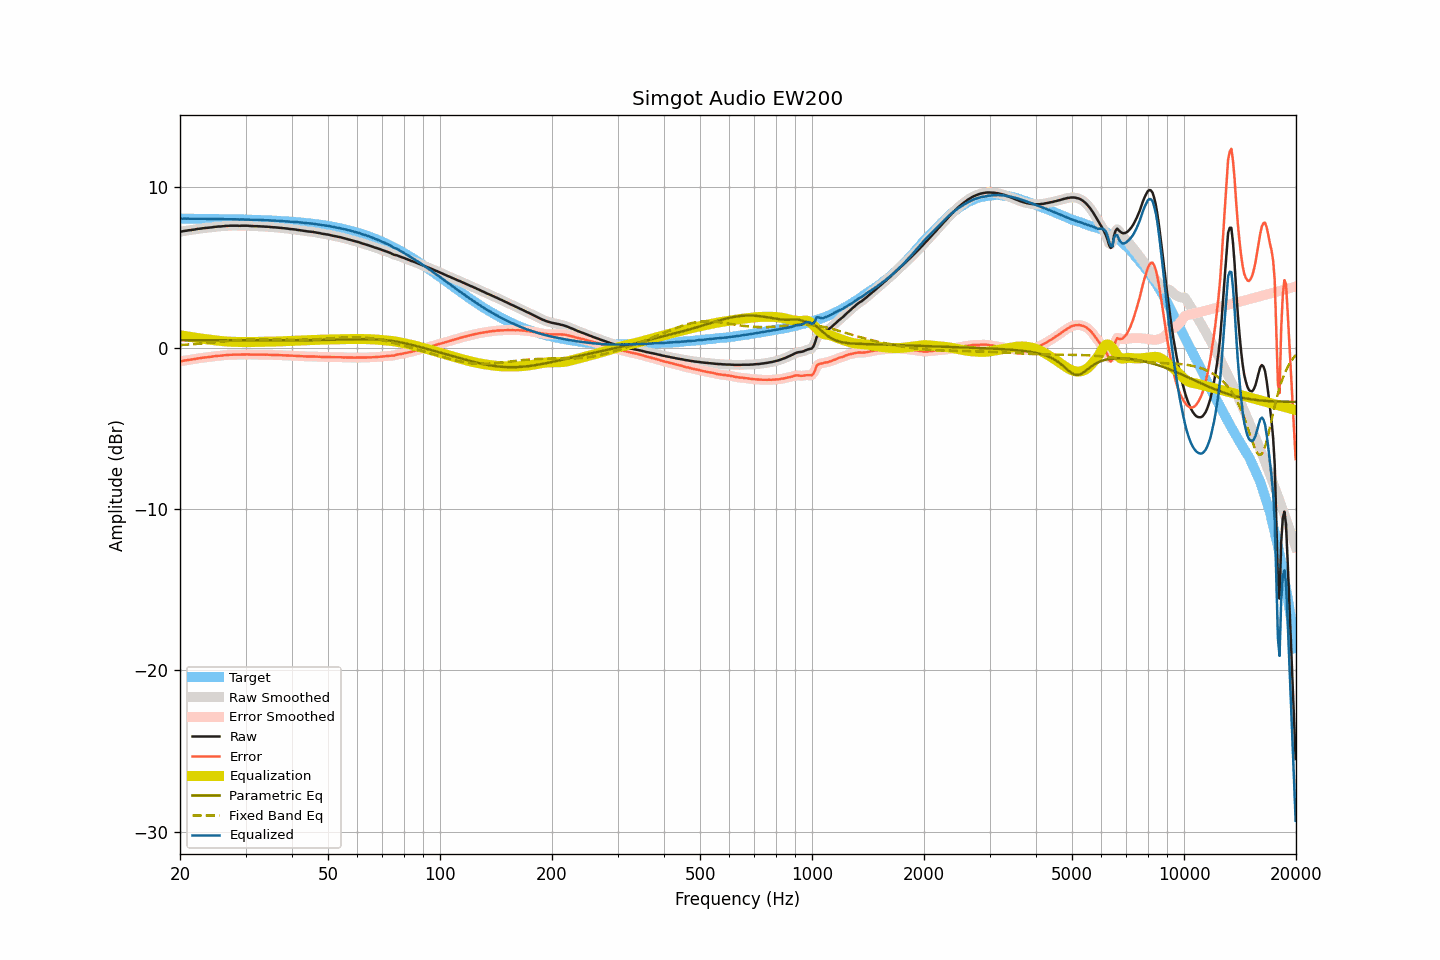

Source data for this figure (header and first rows):
frequency, raw, smoothed, error, error_smoothed, equalization, parametric_eq, fixed_band_eq, equalized_raw, equalized_smoothed, target
20.00, 7.24, 7.24, -0.81, -0.81, 0.81, 0.50, 0.20, 8.05, 8.05, 8.05
20.20, 7.25, 7.25, -0.80, -0.79, 0.79, 0.50, 0.21, 8.04, 8.05, 8.05
20.40, 7.27, 7.27, -0.78, -0.78, 0.78, 0.50, 0.21, 8.05, 8.05, 8.05
20.61, 7.29, 7.29, -0.76, -0.76, 0.76, 0.50, 0.22, 8.05, 8.05, 8.05
20.81, 7.30, 7.30, -0.75, -0.74, 0.75, 0.50, 0.22, 8.05, 8.05, 8.05
21.02, 7.32, 7.32, -0.72, -0.73, 0.73, 0.50, 0.23, 8.05, 8.05, 8.04
21.23, 7.33, 7.33, -0.71, -0.71, 0.71, 0.50, 0.24, 8.04, 8.04, 8.04
21.44, 7.34, 7.34, -0.70, -0.70, 0.70, 0.50, 0.25, 8.04, 8.04, 8.04
21.66, 7.36, 7.36, -0.68, -0.69, 0.68, 0.50, 0.25, 8.04, 8.04, 8.04
21.87, 7.37, 7.37, -0.67, -0.67, 0.67, 0.50, 0.26, 8.04, 8.04, 8.04
22.09, 7.39, 7.39, -0.65, -0.65, 0.65, 0.50, 0.27, 8.04, 8.04, 8.04
22.31, 7.41, 7.41, -0.63, -0.63, 0.64, 0.50, 0.28, 8.05, 8.04, 8.04
22.54, 7.42, 7.42, -0.62, -0.62, 0.62, 0.50, 0.28, 8.04, 8.04, 8.04
22.76, 7.43, 7.43, -0.61, -0.60, 0.61, 0.50, 0.29, 8.04, 8.04, 8.04
22.99, 7.45, 7.45, -0.59, -0.59, 0.59, 0.50, 0.30, 8.04, 8.04, 8.04
23.22, 7.46, 7.46, -0.58, -0.58, 0.58, 0.50, 0.31, 8.04, 8.04, 8.04
23.45, 7.47, 7.47, -0.56, -0.56, 0.57, 0.50, 0.32, 8.04, 8.04, 8.03
23.69, 7.48, 7.48, -0.55, -0.55, 0.55, 0.50, 0.33, 8.03, 8.03, 8.03
23.92, 7.49, 7.49, -0.54, -0.54, 0.54, 0.50, 0.34, 8.03, 8.03, 8.03
24.16, 7.50, 7.50, -0.53, -0.53, 0.53, 0.50, 0.35, 8.03, 8.03, 8.03
24.40, 7.51, 7.51, -0.52, -0.52, 0.52, 0.50, 0.36, 8.03, 8.03, 8.03
24.65, 7.53, 7.53, -0.50, -0.50, 0.50, 0.50, 0.37, 8.03, 8.03, 8.03
24.89, 7.54, 7.54, -0.49, -0.49, 0.49, 0.50, 0.37, 8.03, 8.03, 8.03
25.14, 7.55, 7.55, -0.48, -0.48, 0.48, 0.50, 0.38, 8.03, 8.03, 8.03
25.39, 7.56, 7.56, -0.47, -0.47, 0.47, 0.50, 0.39, 8.03, 8.03, 8.02
25.65, 7.56, 7.56, -0.46, -0.46, 0.46, 0.50, 0.40, 8.02, 8.02, 8.02
25.91, 7.57, 7.57, -0.45, -0.45, 0.45, 0.50, 0.41, 8.02, 8.02, 8.02
26.16, 7.58, 7.58, -0.44, -0.44, 0.44, 0.50, 0.42, 8.02, 8.02, 8.02
26.43, 7.59, 7.59, -0.43, -0.43, 0.43, 0.50, 0.43, 8.02, 8.02, 8.02
26.69, 7.60, 7.60, -0.42, -0.42, 0.42, 0.50, 0.44, 8.02, 8.02, 8.02
26.96, 7.60, 7.60, -0.42, -0.41, 0.41, 0.50, 0.45, 8.01, 8.02, 8.02
27.23, 7.61, 7.61, -0.40, -0.41, 0.41, 0.50, 0.46, 8.02, 8.02, 8.01
27.50, 7.61, 7.61, -0.40, -0.40, 0.40, 0.50, 0.47, 8.01, 8.01, 8.01
27.77, 7.61, 7.61, -0.40, -0.40, 0.40, 0.50, 0.48, 8.01, 8.01, 8.01
28.05, 7.61, 7.61, -0.40, -0.40, 0.40, 0.50, 0.49, 8.01, 8.01, 8.01
28.33, 7.61, 7.61, -0.40, -0.40, 0.40, 0.50, 0.50, 8.01, 8.00, 8.01
28.62, 7.61, 7.61, -0.39, -0.40, 0.39, 0.50, 0.51, 8.00, 8.00, 8.00
28.90, 7.60, 7.61, -0.40, -0.39, 0.39, 0.50, 0.52, 7.99, 8.00, 8.00
29.19, 7.61, 7.61, -0.39, -0.39, 0.39, 0.50, 0.52, 8.00, 8.00, 8.00
29.48, 7.61, 7.61, -0.39, -0.39, 0.39, 0.50, 0.53, 8.00, 8.00, 8.00
29.78, 7.61, 7.61, -0.38, -0.38, 0.39, 0.50, 0.54, 8.00, 8.00, 7.99
30.08, 7.61, 7.61, -0.38, -0.38, 0.39, 0.49, 0.54, 8.00, 8.00, 7.99
30.38, 7.61, 7.61, -0.38, -0.38, 0.39, 0.49, 0.55, 8.00, 7.99, 7.99
30.68, 7.60, 7.60, -0.39, -0.38, 0.39, 0.49, 0.55, 7.99, 7.99, 7.99
30.99, 7.59, 7.59, -0.39, -0.39, 0.39, 0.49, 0.56, 7.98, 7.98, 7.98
31.30, 7.59, 7.59, -0.39, -0.39, 0.39, 0.49, 0.56, 7.98, 7.98, 7.98
31.61, 7.58, 7.58, -0.40, -0.39, 0.39, 0.49, 0.56, 7.97, 7.97, 7.98
31.93, 7.58, 7.58, -0.39, -0.39, 0.39, 0.49, 0.56, 7.97, 7.97, 7.97
32.24, 7.58, 7.58, -0.39, -0.39, 0.39, 0.49, 0.56, 7.97, 7.97, 7.97
32.57, 7.57, 7.57, -0.40, -0.39, 0.39, 0.49, 0.57, 7.96, 7.97, 7.97
32.89, 7.57, 7.57, -0.39, -0.39, 0.40, 0.49, 0.57, 7.97, 7.96, 7.96
33.22, 7.56, 7.56, -0.40, -0.40, 0.40, 0.49, 0.57, 7.96, 7.96, 7.96
33.55, 7.56, 7.56, -0.40, -0.40, 0.40, 0.49, 0.56, 7.96, 7.96, 7.96
33.89, 7.55, 7.55, -0.40, -0.40, 0.40, 0.49, 0.56, 7.95, 7.95, 7.95
34.23, 7.55, 7.55, -0.40, -0.40, 0.40, 0.49, 0.56, 7.95, 7.95, 7.95
34.57, 7.54, 7.54, -0.40, -0.40, 0.40, 0.49, 0.56, 7.94, 7.94, 7.94
34.92, 7.53, 7.53, -0.41, -0.41, 0.41, 0.49, 0.56, 7.94, 7.94, 7.94
35.27, 7.52, 7.52, -0.41, -0.41, 0.41, 0.49, 0.56, 7.93, 7.93, 7.93
35.62, 7.51, 7.51, -0.42, -0.42, 0.41, 0.50, 0.55, 7.92, 7.93, 7.93
35.97, 7.51, 7.51, -0.41, -0.42, 0.42, 0.50, 0.55, 7.93, 7.92, 7.92
... 635 more rows
